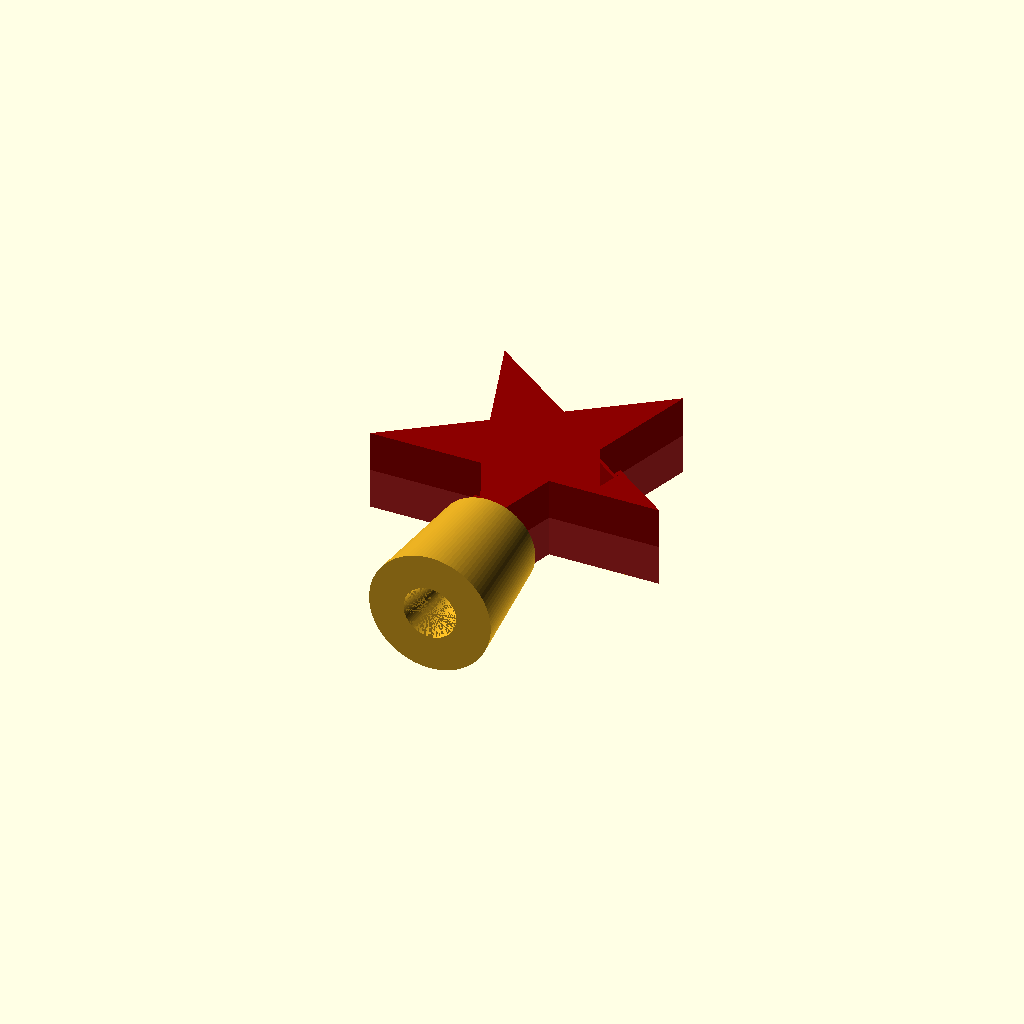
Cell 1 — every parameter at its default value.
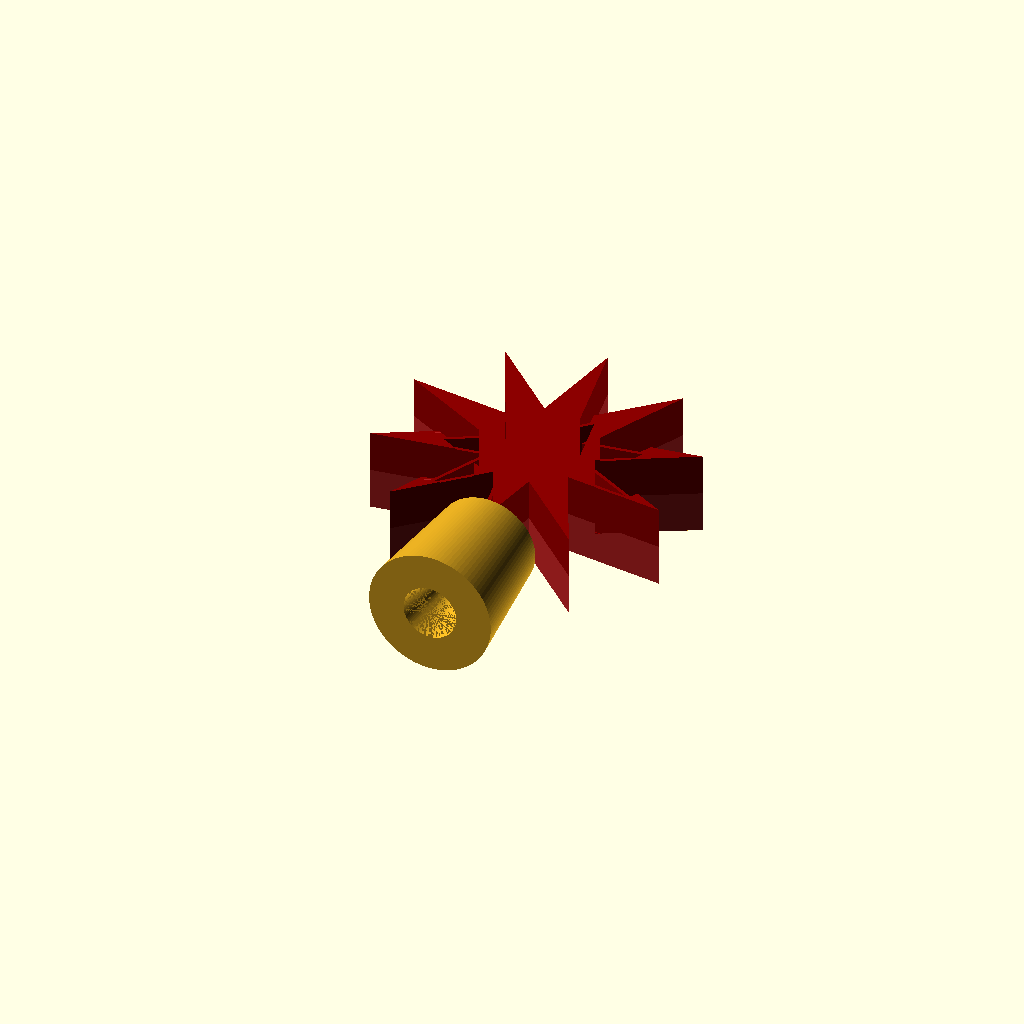
Cell 2 — star_points set to 10, the other parameters unchanged.
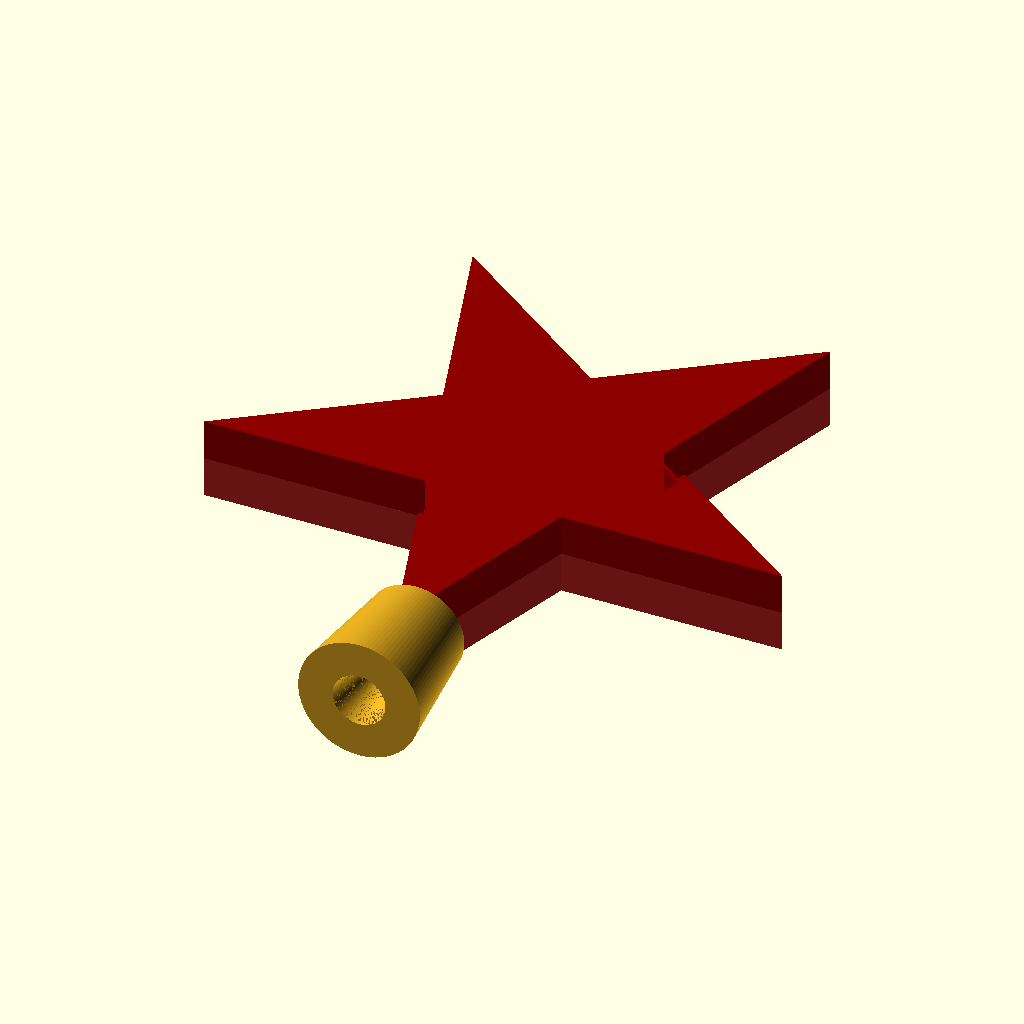
Cell 3: R = 150 (everything else at default).
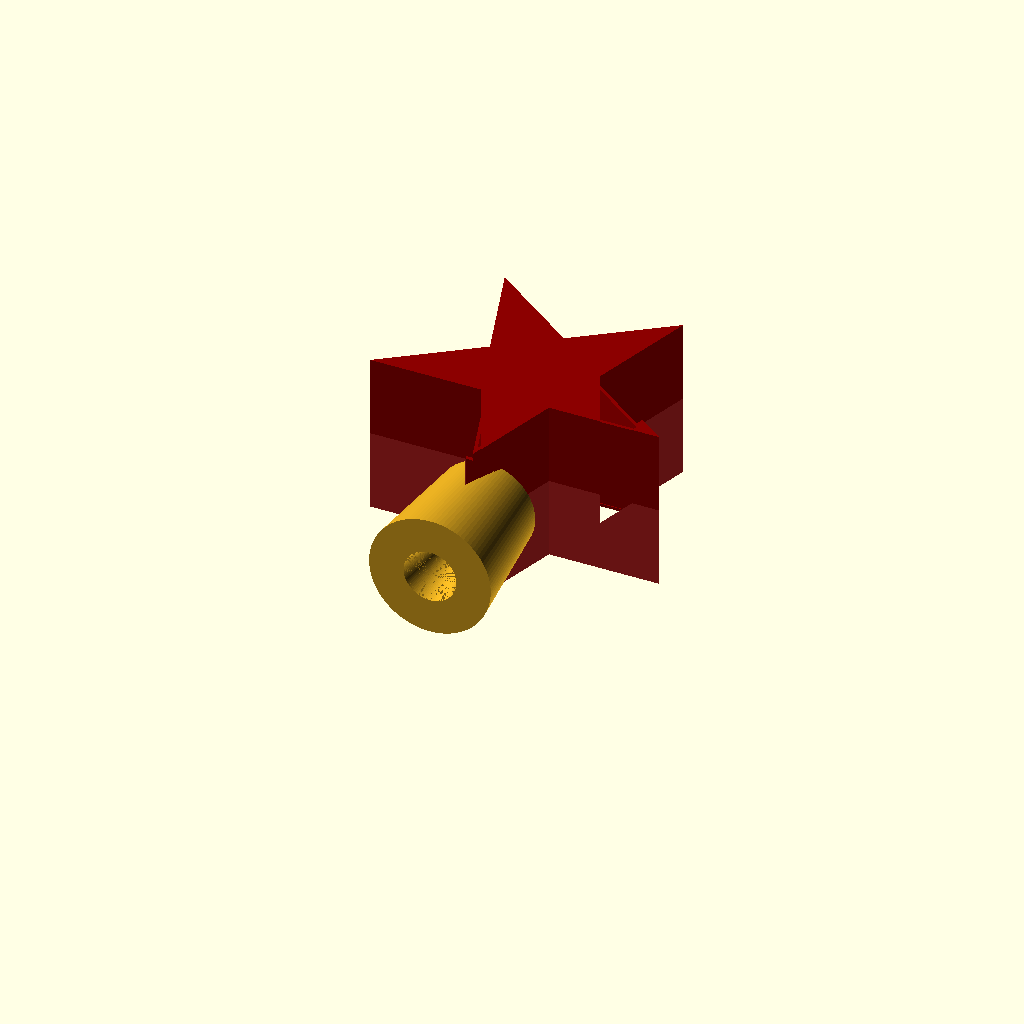
Cell 4: thickness = 80 (everything else at default).
All cells are drawn from one camera (rotation 55°, 0°, 25°, orthographic, colour scheme Cornfield), so only the parameter changes between them.
The OpenSCAD source (star_box_flat.scad):
// Christmas Star Tree-Topper Box
// Three printable parts:
//   part = "front"    -> front half-shell (star shaped, prints face down)
//   part = "back"     -> back half-shell with snap lip (prints face down)
//   part = "base"     -> conic base that slides over the tree tip and
//                        locks the two halves at the bottom star point
//   part = "assembly" -> preview of all parts assembled
//
// Render STLs with:
//   openscad -o front.stl -D part=\"front\" star_box.scad
//
// All dimensions in millimeters.

part = "assembly";
//part = "front";
//part = "back";
//part = "base";

/* ---------- Star parameters ---------- */
star_points   = 5;
R             = 75;            // outer radius (tip to center) -> 150 mm tip-to-tip
r             = R * 0.382;     // inner radius of the pentagram
thickness     = 40;            // total box depth (front + back)
wall          = 2;             // wall / face thickness
clearance     = 0.25;          // printing clearance for fits

/* ---------- Snap-fit parameters ---------- */
lip_h         = 8;             // how far the back lip slides into the front
lip_w         = 1.6;           // lip wall width
bump          = 0.5;           // snap ridge interference
ridge_h       = 1.2;           // snap ridge band height
groove_h      = 1.8;           // groove band height (slightly taller)

/* ---------- Conic base parameters ---------- */
cone_h        = 60;            // cone height
cone_r_bottom = 30;            // outer radius at the wide (bottom) end
cone_r_top    = 24;            // outer radius at the top end
cone_wall     = 3;             // minimum cone wall
socket_depth  = 22;            // how deep the star bottom tip sinks into the cone
tree_hole_r   = 13;            // tree tip hole radius at the bottom
tree_hole_top = 5;             // tree tip hole radius at the top of the hole
tree_hole_h   = 34;            // tree tip hole depth (from the bottom)

$fn = 96;
half = thickness / 2;

/* ---------- 2D star ---------- */
module star2d() {
    // one point straight down (-Y), so the bottom tip meets the cone
    polygon([for (i = [0 : 2 * star_points - 1])
        let (a = -90 + i * 180 / star_points,
             rad = (i % 2 == 0) ? R : r)
        [rad * cos(a), rad * sin(a)]]);
}

module star_offset(d) { offset(delta = d) star2d(); }

/* ---------- Front half-shell ----------
   Prints as modeled: outer face on the bed (z = 0), cavity opening up. */
module front() {
    difference() {
        linear_extrude(half) star2d();
        // cavity
        translate([0, 0, wall])
            linear_extrude(half) star_offset(-wall);
        // snap groove in the inner wall, where the back lip's ridge lands
        translate([0, 0, half - lip_h + 0.6])
            linear_extrude(groove_h) difference() {
                star_offset(-wall + bump - 0.1);
                star_offset(-wall - clearance);
            }
    }
}

/* ---------- Back half-shell ----------
   Same shell as the front plus an inner lip with a snap ridge. */
module back() {
    // shell
    difference() {
        linear_extrude(half) star2d();
        translate([0, 0, wall])
            linear_extrude(half) star_offset(-wall);
    }
    // lip that slides inside the front cavity, rising from the floor
    translate([0, 0, wall])
        linear_extrude(half - wall + lip_h) difference() {
            star_offset(-wall - clearance);
            star_offset(-wall - clearance - lip_w);
        }
    // snap ridge near the lip tip
    translate([0, 0, half + lip_h - 0.6 - ridge_h])
        linear_extrude(ridge_h) difference() {
            star_offset(-wall - clearance + bump);
            star_offset(-wall - clearance - lip_w);
        }
}

/* ---------- Assembled star box (for the cone socket) ---------- */
module star_solid(extra = 0) {
    // full closed box outline, slightly enlarged by `extra` for clearance
    linear_extrude(thickness) star_offset(extra);
}

/* ---------- Conic base ----------
   Modeled in its printing orientation: wide end on the bed, axis = Z.
   In use it is flipped is not needed: tree tip enters from the bottom,
   the star's bottom point snaps into the socket cut in the top. */
module base() {
    difference() {
        cylinder(h = cone_h, r1 = cone_r_bottom, r2 = cone_r_top);
        // tree tip hole from the bottom
        translate([0, 0, -0.01])
            cylinder(h = tree_hole_h, r1 = tree_hole_r, r2 = tree_hole_top);
        // star-tip socket cut into the top: the star (with clearance)
        // positioned tip-down, sunk socket_depth into the cone
        translate([0, 0, cone_h - socket_depth + R])
            rotate([90, 0, 0])
                translate([0, 0, -thickness / 2])
                    star_solid(clearance);
    }
}

/* ---------- Assembly preview ---------- */
module assembly() {
    color("firebrick") front();
    color("darkred") translate([0, 0, thickness]) mirror([0, 0, 1]) back();
    color("goldenrod")
        translate([0, -R + socket_depth - cone_h, thickness / 2])
            rotate([-90, 0, 0]) base();
}

if (part == "front")    front();
if (part == "back")     back();
if (part == "base")     base();
if (part == "assembly") assembly();
Customizer parameters (derived from the source; name, type, default, range or options):
part: string, default "assembly"
star_points: number, default 5
R: number, default 75
thickness: number, default 40
wall: number, default 2
clearance: number, default 0.25
lip_h: number, default 8
lip_w: number, default 1.6
bump: number, default 0.5
ridge_h: number, default 1.2
groove_h: number, default 1.8
cone_h: number, default 60
cone_r_bottom: number, default 30
cone_r_top: number, default 24
cone_wall: number, default 3
socket_depth: number, default 22
tree_hole_r: number, default 13
tree_hole_top: number, default 5
tree_hole_h: number, default 34
